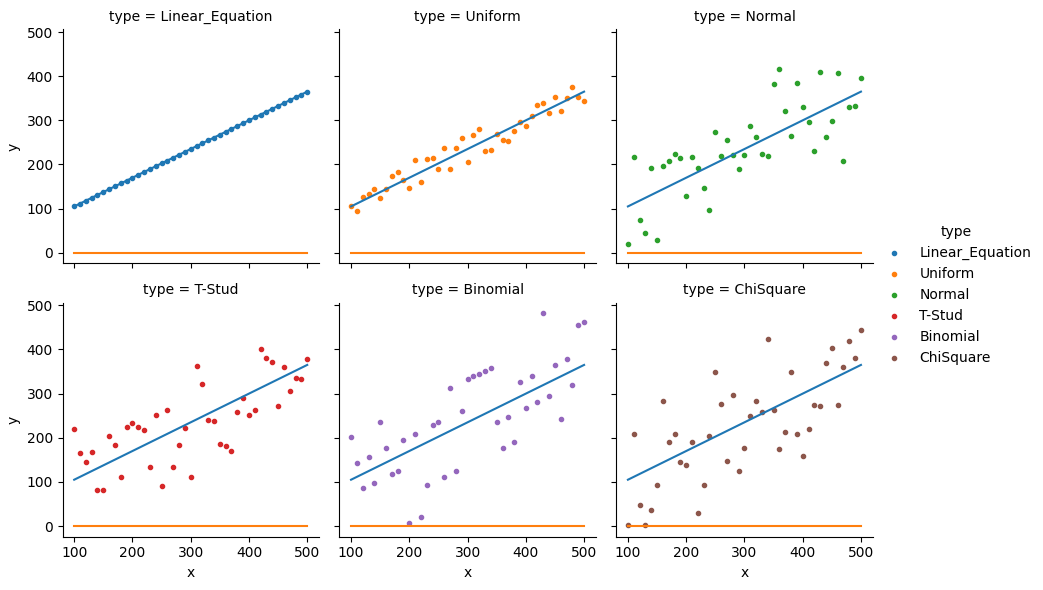
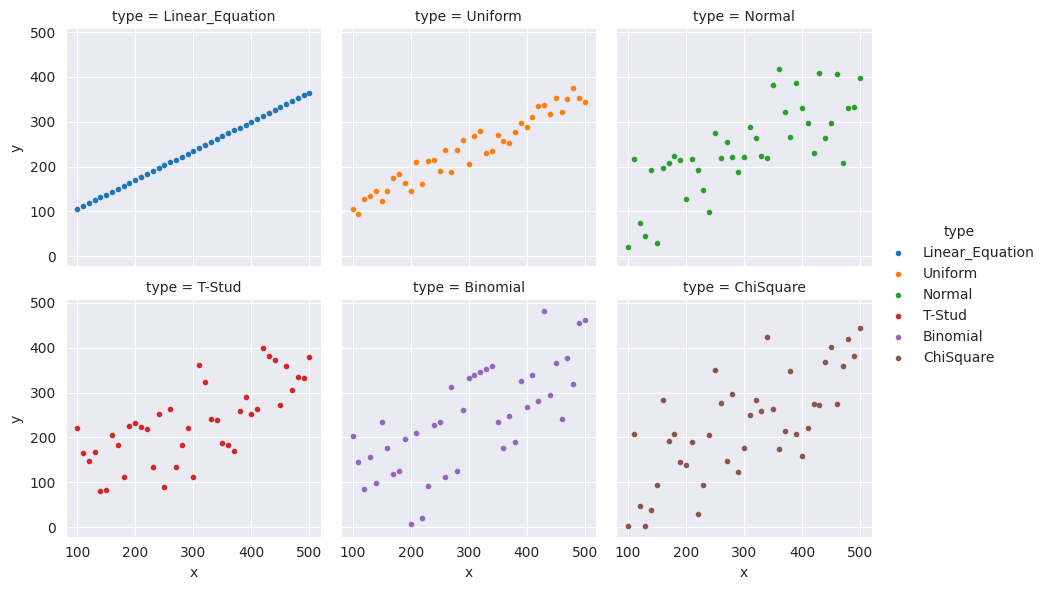
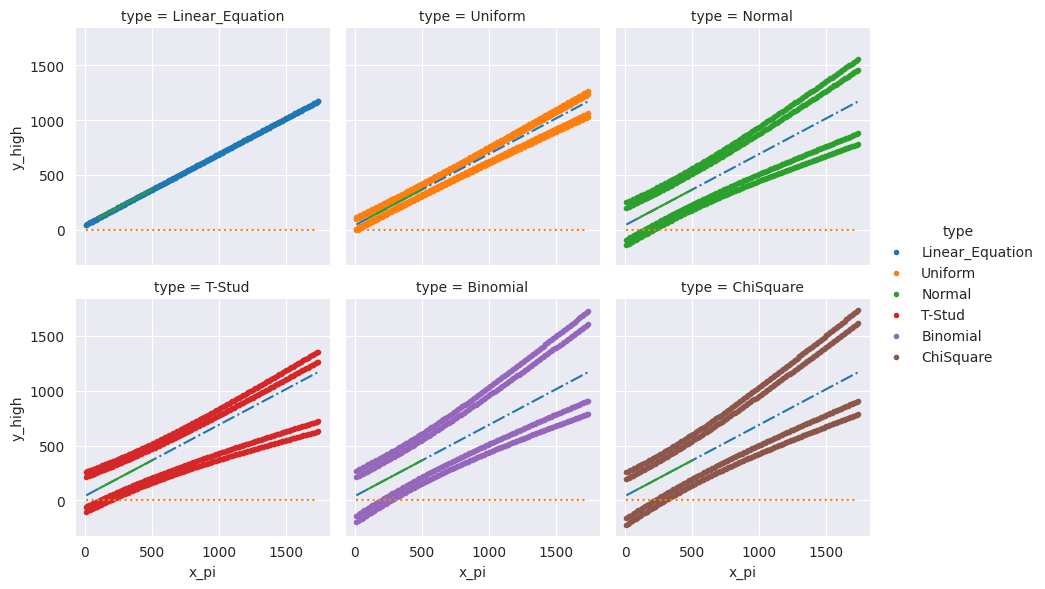

Write Python code to recreate these figures, in order.
# -*- coding: utf-8 -*-
"""
Spyder Editor

This is a temporary script file.
"""
import numpy as np
import pandas as pd
import seaborn as sns
import matplotlib.pyplot as plt
from scipy.stats import t

# .....  define initial sequences .....
# ..... define a range of numbers: use of num.py...
my_x = np.arange( 100, 500 + 1, 10 )
n = len( my_x )
alfa = 40
beta = .65
my_y = alfa + beta * my_x
#print( my_type ) #print( my_x ) #print( n )

ampl = max( my_y ) - min( my_y )

# ........... Generate Residuals for multiple Stat Distributions ...........
resid_1 = np.random.uniform( 0, 1, n ) * ampl / 4 - 30
resid_2 = np.random.normal( 0, 1, n ) * ampl / 4
resid_3 = np.random.standard_t( n-2, n ) * ampl / 4
resid_4 = ( np.random.binomial( 10, 0.75, n ) - 7.5 ) * ampl / 4
resid_5 = ( np.random.noncentral_chisquare( 50, 5, n ) - 200 ) * ampl / 30 + 1250  

# .........  Build the [x,y] DataFrame ......
#df = pd.DataFrame({'x':my_x,'y':my_y })
my_frames =[ pd.DataFrame({'x':my_x,'y':my_y,'type':['Linear_Equation'] * n }), 
             pd.DataFrame({'x':my_x,'y':my_y + resid_1,'type':['Uniform'] * n }),
             pd.DataFrame({'x':my_x,'y':my_y + resid_2,'type':['Normal'] * n }),
             pd.DataFrame({'x':my_x,'y':my_y + resid_3,'type':['T-Stud'] * n }),
             pd.DataFrame({'x':my_x,'y':my_y + resid_4,'type':['Binomial'] * n }),
             pd.DataFrame({'x':my_x,'y':my_y + resid_5,'type':['ChiSquare'] * n })             
             ]

df = pd.concat( my_frames, keys = ['Linear_Equation','Uniform',
                              'Normal','T-Stud', 'Binomial', 'ChiSquare'] )
#print( df )
#df.plot( 'x', 'y', kind = 'scatter' )
#print( df.loc['Normal'] )

# ...................................................................
#         Plot a FacetGrid to see all 6 sub-plots, by 'type'
# ...................................................................
g = sns.FacetGrid( df, col = 'type' , hue = 'type', col_wrap = 3)
g = (g.map(plt.scatter , 'x','y', marker='.' )
        .add_legend()
    )
axes = g.fig.axes
for ax in axes:
    ax.plot( my_x, my_y  )
    ax.plot( my_x, [0] *n  )
    
# ...................................................................
#         Define the starting 'Regr' and 'Regr_Resid' DataFrame-s
# ...................................................................
df_regr = pd.DataFrame({ 'x_mean':[0],'y_mean':[0], 'Sxx':[0],'Syy':[0],'Sxy':[0],
                        'beta_hat':[beta], 'alfa_hat':[alfa], 'SSR':[0],'R2':[1],'r':[1],
                        'type':['Linear_Equation']}
                      )
df_regr_resid = pd.DataFrame({'resid':[0], 'type':['ZERO']})
x_pi = np.arange( min( my_x ) * 0.10, max( my_x ) * 3.5, 10 )
df_regr_predict_interv = pd.DataFrame({ 'x_pi':x_pi, 'y_low':alfa + x_pi*beta, 
                                       'y_high':alfa + x_pi*beta, 
                                       'type':'Linear_Equation',
                                       'conf_level':99
                                       })


my_types = np.ma.array( df.type.unique(), mask=False)
my_types.mask[ 0 ] = True
my_types = my_types.compressed()

for iter_type in my_types:
    print( 'We arrived here: ',iter_type )
    df_temp = df.loc[ iter_type ]
    x_mean = np.array( df_temp.x ).mean()
    y_mean = np.array( df_temp.y ).mean()
    Sxx = sum( (df_temp.x - x_mean )**2 )
    Syy = sum( (df_temp.y - y_mean )**2 )
    Sxy = sum( (df_temp.y - y_mean )*(df_temp.x - x_mean ))
    beta_hat = Sxy / Sxx
    alfa_hat = y_mean - beta_hat * x_mean
    temp_resid = df_temp.y - ( alfa_hat + beta_hat * df_temp.x )
    SSR = sum( temp_resid ** 2 )
    R2 = (Syy - SSR) / Syy
    r =  np.sign(beta_hat) * np.sqrt( R2 )
    my_frame_temp = [ df_regr,  
                      pd.DataFrame({ 'x_mean':[x_mean],'y_mean':[y_mean], 'Sxx':[Sxx],'Syy':[Syy],
                                    'Sxy':[Sxy],'beta_hat':[beta_hat],'alfa_hat':[alfa_hat],'SSR':[SSR],
                                    'R2':[R2],'r':[r],'type':[iter_type]})
                     ]    
    df_regr = pd.concat( my_frame_temp )
    df_regr_resid = pd.concat([df_regr_resid,
                               pd.DataFrame({ 'resid':temp_resid,'type':iter_type })
                               ])
    
    my_sqrt = np.sqrt( ( 1 + 1 / n + ( x_pi - x_mean )**2 / Sxx )*SSR / ( n - 2 ) ) 
    # ...... prediction interval at 99 ............   
    pi_confid = 99
    t_a = t.ppf( (100 - pi_confid ) / 100 / 2, n - 2 )    
    y_low  = alfa_hat + beta_hat * x_pi + t_a * my_sqrt
    y_high = alfa_hat + beta_hat * x_pi - t_a * my_sqrt    
    
    df_regr_predict_interv = pd.concat([ df_regr_predict_interv,  
                                        pd.DataFrame({ 'x_pi':x_pi,'y_low':y_low,
                                                      'y_high':y_high,
                                                      'type':iter_type,
                                                      'conf_level':99
                                                      })
                                        ])
    # ...... prediction interval at 95 ............   
    pi_confid = 95
    t_a = t.ppf( (100 - pi_confid ) / 100 / 2, n - 2 )    
    y_low  = alfa_hat + beta_hat * x_pi + t_a * my_sqrt
    y_high = alfa_hat + beta_hat * x_pi - t_a * my_sqrt    
    
    df_regr_predict_interv = pd.concat([ df_regr_predict_interv,  
                                        pd.DataFrame({ 'x_pi':x_pi,'y_low':y_low,
                                                      'y_high':y_high,
                                                      'type':iter_type,
                                                      'conf_level':95
                                                      })
                                        ])
    
sns.set_style("darkgrid")

g = sns.FacetGrid( df, col = 'type' , hue = 'type', col_wrap = 3)
g = (g.map(plt.scatter , 'x','y', marker='.' )
        .add_legend()
    )


g = sns.FacetGrid( df_regr_predict_interv, col = 'type' , hue = 'type', col_wrap = 3)
g = (g.map( plt.scatter , 'x_pi','y_low', marker = '.' ) )
g = (g.map( plt.scatter , 'x_pi','y_high',  marker = '.' )
        .add_legend())

axes = g.fig.axes
for ax in axes:
    ax.plot( x_pi, alfa + beta * x_pi , linestyle = '-.' )
    ax.plot( x_pi, [0] *len( x_pi ) , linestyle = ':' )
    ax.plot( [min( my_x ), max( my_x )], [min( my_y ), max( my_y )] )
    
    
    
    
    





